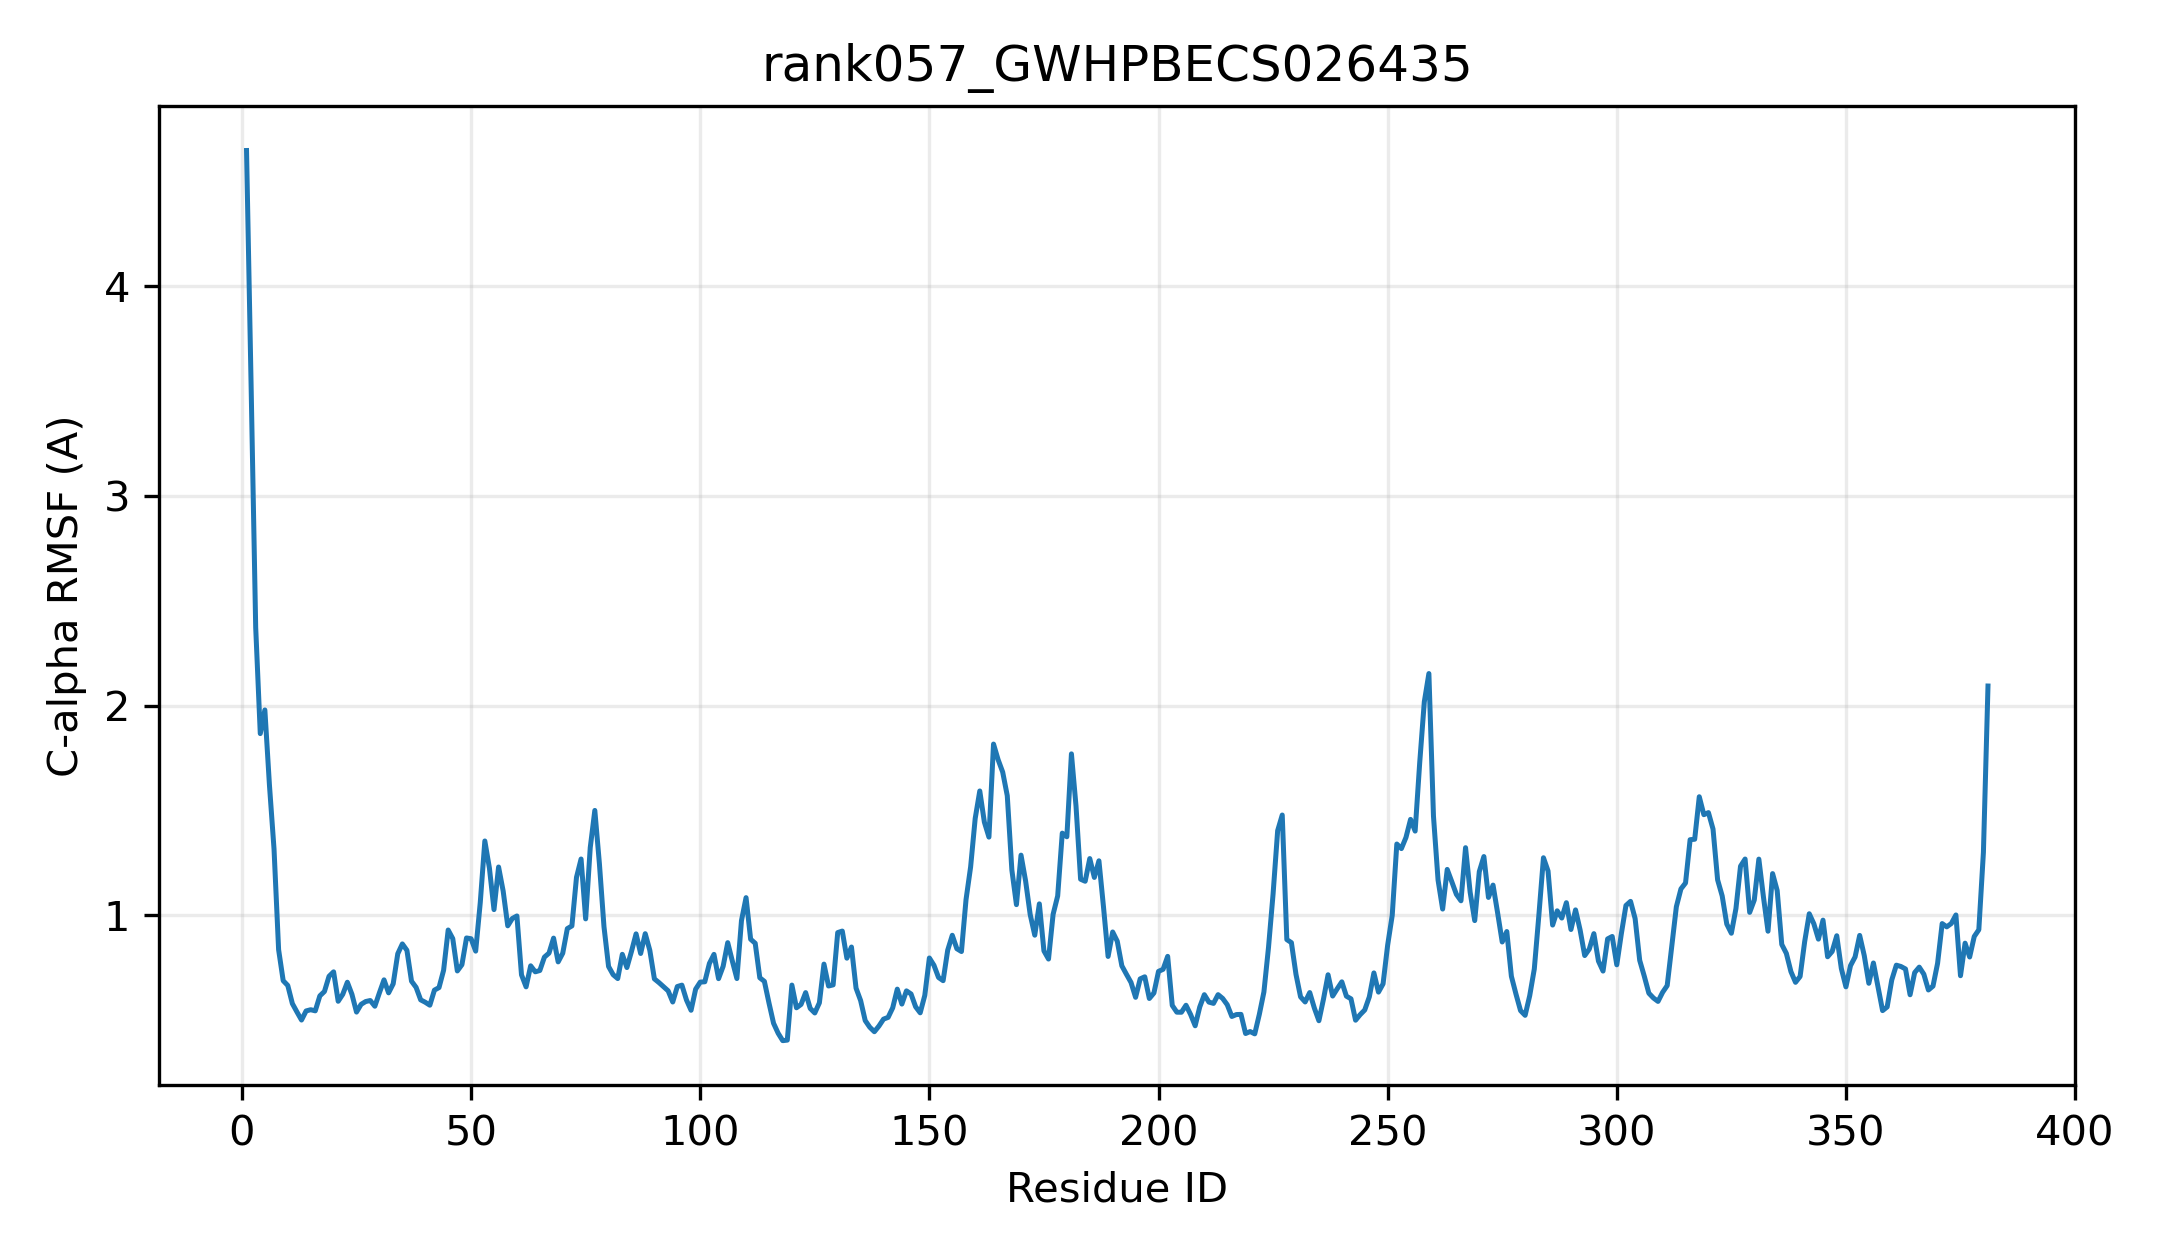

The data file committed next to this chart (first rows):
resid, resname, ca_rmsf_A
1, MET, 4.647
2, SER, 3.525
3, LEU, 2.372
4, ASP, 1.867
5, ASP, 1.98
6, SER, 1.621
7, LYS, 1.316
8, LYS, 0.8367
9, LEU, 0.6888
10, HIS, 0.6661
11, ILE, 0.5797
12, VAL, 0.5398
13, VAL, 0.5013
14, PHE, 0.5446
15, PRO, 0.5504
16, TRP, 0.5451
17, LEU, 0.6165
18, ALA, 0.6374
19, PHE, 0.7097
20, GLY, 0.7311
21, HIS, 0.5906
22, MET, 0.624
23, ILE, 0.6816
24, PRO, 0.6239
25, PHE, 0.5391
26, LEU, 0.5761
27, GLU, 0.5895
28, LEU, 0.5943
29, SER, 0.5671
30, LYS, 0.6313
31, LEU, 0.6929
32, LEU, 0.6308
33, ALA, 0.6738
34, GLN, 0.8173
35, LYS, 0.8642
36, GLY, 0.8335
37, HIS, 0.6865
38, ARG, 0.6569
39, ILE, 0.5974
40, SER, 0.586
41, PHE, 0.5719
42, LEU, 0.6439
43, SER, 0.6559
44, THR, 0.7384
45, PRO, 0.9304
46, SER, 0.8895
47, ASN, 0.7352
48, ASN, 0.7652
49, LEU, 0.8925
50, ARG, 0.8888
51, LEU, 0.8298
52, LEU, 1.061
53, LYS, 1.355
54, VAL, 1.226
55, SER, 1.028
56, PRO, 1.231
57, ASN, 1.116
58, LEU, 0.9504
59, SER, 0.9854
60, PRO, 0.9974
... 321 more rows
